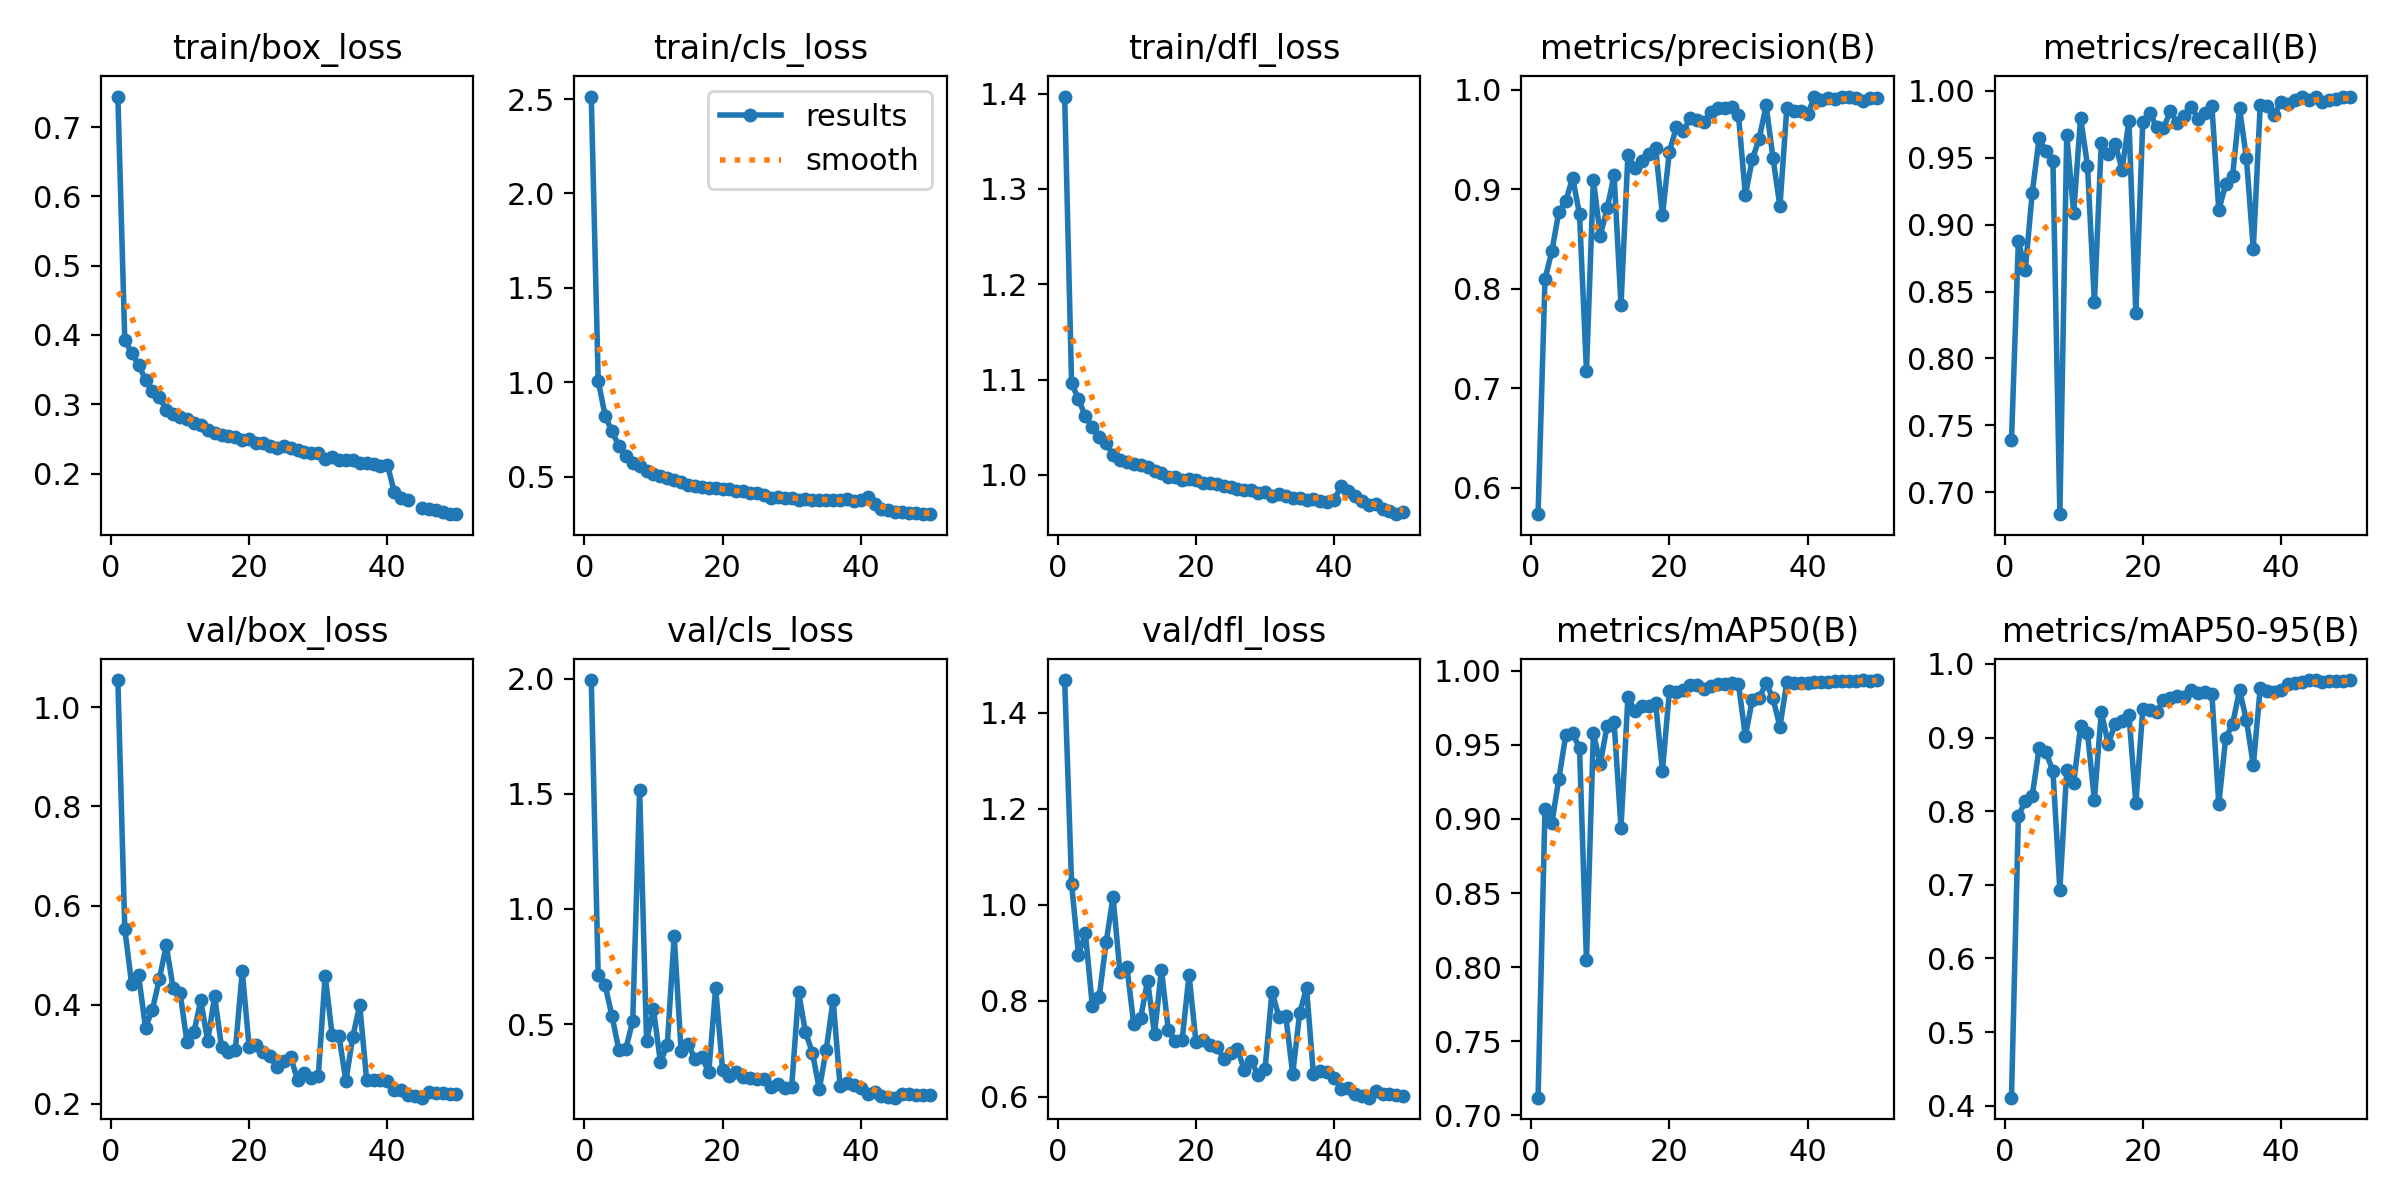

The file beside this chart, header and first rows:
epoch, time, train/box_loss, train/cls_loss, train/dfl_loss, metrics/precision(B), metrics/recall(B), metrics/mAP50(B), metrics/mAP50-95(B), val/box_loss, val/cls_loss, val/dfl_loss, lr/pg0, lr/pg1, lr/pg2
1, 139.8, 0.744, 2.513, 1.397, 0.5734, 0.7388, 0.712, 0.411, 1.055, 1.995, 1.468, 0.0001074, 0.0001074, 0.0001074
2, 275, 0.393, 1.008, 1.096, 0.8097, 0.8879, 0.9066, 0.7937, 0.5526, 0.712, 1.043, 0.0002108, 0.0002108, 0.0002108
3, 409.3, 0.374, 0.8236, 1.08, 0.8378, 0.866, 0.8973, 0.8137, 0.4413, 0.6692, 0.8953, 0.0003099, 0.0003099, 0.0003099
4, 543.5, 0.3569, 0.7391, 1.061, 0.8773, 0.9237, 0.9269, 0.8204, 0.459, 0.5346, 0.94, 0.0003038, 0.0003038, 0.0003038
5, 677.7, 0.3357, 0.6619, 1.05, 0.8879, 0.9645, 0.9563, 0.8856, 0.3539, 0.3866, 0.7893, 0.0002974, 0.0002974, 0.0002974
6, 811.9, 0.3198, 0.6084, 1.04, 0.9116, 0.9548, 0.9578, 0.8798, 0.3904, 0.3921, 0.8078, 0.000291, 0.000291, 0.000291
7, 946.3, 0.3104, 0.5741, 1.034, 0.8748, 0.9475, 0.9477, 0.8545, 0.4515, 0.5135, 0.9217, 0.0002846, 0.0002846, 0.0002846
8, 1080, 0.2924, 0.5537, 1.021, 0.7172, 0.6835, 0.8046, 0.6931, 0.52, 1.516, 1.016, 0.0002782, 0.0002782, 0.0002782
9, 1215, 0.2862, 0.5298, 1.016, 0.9094, 0.9671, 0.9577, 0.8553, 0.4332, 0.4278, 0.8591, 0.0002718, 0.0002718, 0.0002718
10, 1349, 0.2823, 0.5155, 1.013, 0.8535, 0.9087, 0.9374, 0.8382, 0.4244, 0.5645, 0.8707, 0.0002654, 0.0002654, 0.0002654
11, 1483, 0.2783, 0.5053, 1.011, 0.881, 0.9801, 0.9629, 0.915, 0.3247, 0.3358, 0.7504, 0.000259, 0.000259, 0.000259
12, 1617, 0.2736, 0.4919, 1.01, 0.9139, 0.9442, 0.9653, 0.906, 0.3447, 0.4076, 0.7641, 0.0002527, 0.0002527, 0.0002527
13, 1752, 0.2703, 0.4822, 1.008, 0.7833, 0.8418, 0.894, 0.8157, 0.4088, 0.8825, 0.8416, 0.0002463, 0.0002463, 0.0002463
14, 1886, 0.2624, 0.4697, 1.004, 0.9344, 0.9614, 0.9822, 0.9346, 0.3265, 0.3811, 0.7302, 0.0002399, 0.0002399, 0.0002399
15, 2020, 0.2589, 0.4565, 1.002, 0.9212, 0.9527, 0.9731, 0.8911, 0.4173, 0.4117, 0.8643, 0.0002335, 0.0002335, 0.0002335
16, 2155, 0.2561, 0.4523, 0.9982, 0.9281, 0.9606, 0.9759, 0.9187, 0.3151, 0.3492, 0.7386, 0.0002271, 0.0002271, 0.0002271
17, 2289, 0.2546, 0.4435, 0.9975, 0.935, 0.9411, 0.9764, 0.9227, 0.3044, 0.3575, 0.7149, 0.0002207, 0.0002207, 0.0002207
18, 2423, 0.253, 0.437, 0.995, 0.9419, 0.9775, 0.9781, 0.931, 0.3086, 0.2898, 0.7183, 0.0002143, 0.0002143, 0.0002143
19, 2558, 0.2483, 0.4407, 0.9956, 0.8741, 0.8336, 0.9327, 0.8104, 0.4671, 0.6563, 0.8532, 0.0002079, 0.0002079, 0.0002079
20, 2692, 0.2495, 0.4354, 0.9944, 0.9374, 0.9771, 0.986, 0.9381, 0.3139, 0.3005, 0.7131, 0.0002015, 0.0002015, 0.0002015
21, 2827, 0.2439, 0.4324, 0.9916, 0.9623, 0.9833, 0.9856, 0.9371, 0.3187, 0.2728, 0.7171, 0.0001951, 0.0001951, 0.0001951
22, 2960, 0.244, 0.423, 0.991, 0.9585, 0.9733, 0.9872, 0.9349, 0.3054, 0.2896, 0.7076, 0.0001887, 0.0001887, 0.0001887
23, 3094, 0.2404, 0.4251, 0.9909, 0.9712, 0.9722, 0.9907, 0.9505, 0.2958, 0.2691, 0.704, 0.0001823, 0.0001823, 0.0001823
24, 3229, 0.2376, 0.4156, 0.9881, 0.9701, 0.9848, 0.9904, 0.9538, 0.2752, 0.2663, 0.6792, 0.0001759, 0.0001759, 0.0001759
25, 3363, 0.24, 0.411, 0.9871, 0.9676, 0.976, 0.9879, 0.9558, 0.2861, 0.2595, 0.691, 0.0001695, 0.0001695, 0.0001695
26, 3497, 0.2371, 0.4, 0.9849, 0.9772, 0.981, 0.9895, 0.9557, 0.2949, 0.2631, 0.6996, 0.0001631, 0.0001631, 0.0001631
27, 3631, 0.2348, 0.3892, 0.9839, 0.9819, 0.9883, 0.9911, 0.9652, 0.2485, 0.2265, 0.6546, 0.0001567, 0.0001567, 0.0001567
28, 3765, 0.231, 0.3942, 0.9841, 0.982, 0.979, 0.9913, 0.9606, 0.263, 0.2401, 0.673, 0.0001503, 0.0001503, 0.0001503
29, 3899, 0.2301, 0.3875, 0.9815, 0.9824, 0.9837, 0.9915, 0.9615, 0.2513, 0.2203, 0.6451, 0.0001439, 0.0001439, 0.0001439
30, 4033, 0.2299, 0.3883, 0.982, 0.9743, 0.9885, 0.9911, 0.9592, 0.2559, 0.2269, 0.6574, 0.0001375, 0.0001375, 0.0001375
31, 4167, 0.2217, 0.3765, 0.9784, 0.8942, 0.9109, 0.9559, 0.8097, 0.4589, 0.6379, 0.8186, 0.0001311, 0.0001311, 0.0001311
32, 4302, 0.2235, 0.3817, 0.9801, 0.9301, 0.9301, 0.9802, 0.8994, 0.3395, 0.4643, 0.7661, 0.0001247, 0.0001247, 0.0001247
33, 4435, 0.2194, 0.3772, 0.9777, 0.9507, 0.9366, 0.9815, 0.9183, 0.3366, 0.3761, 0.7669, 0.0001183, 0.0001183, 0.0001183
34, 4570, 0.2199, 0.3763, 0.9759, 0.9842, 0.9872, 0.9918, 0.9639, 0.2463, 0.2175, 0.647, 0.000112, 0.000112, 0.000112
35, 4704, 0.2194, 0.3787, 0.9758, 0.9312, 0.9497, 0.9813, 0.9239, 0.3359, 0.3881, 0.7731, 0.0001056, 0.0001056, 0.0001056
36, 4838, 0.2153, 0.3781, 0.9738, 0.8827, 0.8819, 0.9623, 0.8623, 0.3989, 0.6049, 0.826, 9.9161e-05, 9.9161e-05, 9.9161e-05
37, 4972, 0.2158, 0.3765, 0.9748, 0.9819, 0.9897, 0.9922, 0.9675, 0.2486, 0.2325, 0.6461, 9.27656e-05, 9.27656e-05, 9.27656e-05
38, 5106, 0.2137, 0.3819, 0.9726, 0.9791, 0.9886, 0.9917, 0.9638, 0.2482, 0.2444, 0.6532, 8.63702e-05, 8.63702e-05, 8.63702e-05
39, 5240, 0.2114, 0.3708, 0.9719, 0.9788, 0.9819, 0.9916, 0.9619, 0.2484, 0.2348, 0.6506, 7.99748e-05, 7.99748e-05, 7.99748e-05
40, 5375, 0.213, 0.3775, 0.9736, 0.9758, 0.9916, 0.992, 0.964, 0.2467, 0.2219, 0.6396, 7.35794e-05, 7.35794e-05, 7.35794e-05
41, 5516, 0.1733, 0.3908, 0.9882, 0.9923, 0.9902, 0.9925, 0.9732, 0.2274, 0.1947, 0.6155, 6.7184e-05, 6.7184e-05, 6.7184e-05
42, 5651, 0.1653, 0.3568, 0.9833, 0.9901, 0.9929, 0.9922, 0.9738, 0.2284, 0.2063, 0.6167, 6.07886e-05, 6.07886e-05, 6.07886e-05
43, 5785, 0.1618, 0.3291, 0.9777, 0.992, 0.9953, 0.9927, 0.9756, 0.2187, 0.1862, 0.6052, 5.43932e-05, 5.43932e-05, 5.43932e-05
44, 5920, inf, 0.3205, 0.9727, 0.9909, 0.9935, 0.9928, 0.9777, 0.2167, 0.1848, 0.6021, 4.79978e-05, 4.79978e-05, 4.79978e-05
45, 6054, 0.1509, 0.3143, 0.9682, 0.9931, 0.9956, 0.993, 0.978, 0.2125, 0.1799, 0.5976, 4.16024e-05, 4.16024e-05, 4.16024e-05
46, 6188, 0.149, 0.3121, 0.9697, 0.9932, 0.992, 0.9933, 0.9758, 0.2232, 0.1956, 0.6107, 3.5207e-05, 3.5207e-05, 3.5207e-05
47, 6322, 0.1477, 0.3086, 0.9641, 0.9912, 0.9933, 0.9932, 0.9761, 0.2226, 0.1942, 0.6047, 2.88116e-05, 2.88116e-05, 2.88116e-05
48, 6456, 0.1449, 0.3046, 0.9622, 0.9889, 0.9939, 0.9935, 0.9762, 0.2217, 0.1905, 0.6045, 2.24162e-05, 2.24162e-05, 2.24162e-05
49, 6590, 0.1415, 0.3018, 0.9588, 0.9919, 0.9958, 0.9934, 0.9767, 0.2204, 0.1916, 0.6028, 1.60208e-05, 1.60208e-05, 1.60208e-05
50, 6724, 0.1423, 0.301, 0.9608, 0.9916, 0.9952, 0.9937, 0.9776, 0.2191, 0.1896, 0.6014, 9.6254e-06, 9.6254e-06, 9.6254e-06
